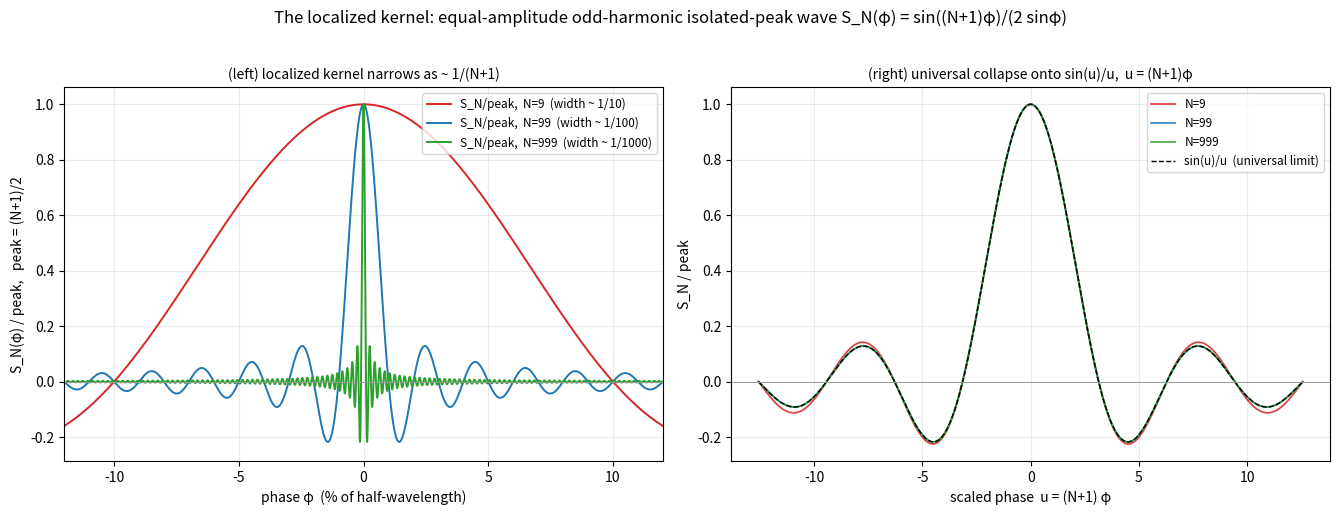

Generate this figure with matplotlib:
#!/usr/bin/env python3
# -*- coding: utf-8 -*-
"""Figure 2 : the localization kernel S_N and its universal collapse.
Generates born_localization_kernel.png / .svg  (2 panels):
 (left)  S_N(phi) normalized by its peak (N+1)/2, vs phase in % of half-wavelength,
         for N = 9, 99, 999 : the main peak narrows as ~ 1/(N+1).
 (right) the same curves vs the scaled variable u = (N+1) phi : they COLLAPSE onto
         the universal form sin(u)/u (sinc), the truncated-reproducing-kernel limit.
Consistent with the starting paper (odd-harmonic isolated-peak wave, Zenodo v0.4).
"""
import numpy as np
import matplotlib
matplotlib.use("Agg")
import matplotlib.pyplot as plt

def S_N(x, N):
    x = np.asarray(x, float)
    s = np.sin(x)
    return np.where(np.abs(s) < 1e-12, (N+1)/2.0, np.sin((N+1)*x)/(2.0*s))

fig, (axL, axR) = plt.subplots(1, 2, figsize=(13.5, 5.0))
colors = {9: "#d62728", 99: "#1f77b4", 999: "#2ca02c"}

# (left) normalized kernel vs phase (% of half-wavelength): narrowing ~ 1/(N+1)
phi = np.linspace(-np.pi/2, np.pi/2, 400001)
xpct = phi/np.pi*100
for N in (9, 99, 999):
    Shat = S_N(phi, N)/((N+1)/2.0)
    axL.plot(xpct, Shat, color=colors[N], lw=1.4, label=f"S_N/peak,  N={N}  (width ~ 1/{N+1})")
axL.set_xlim(-12, 12)
axL.set_title("(left) localized kernel narrows as ~ 1/(N+1)", fontsize=10)
axL.set_xlabel("phase φ  (% of half-wavelength)")
axL.set_ylabel("S_N(φ) / peak,   peak = (N+1)/2")
axL.axhline(0, color="0.6", lw=0.7); axL.grid(alpha=0.25)
axL.legend(fontsize=8.5, loc="upper right")

# (right) vs scaled u = (N+1) phi : universal collapse onto sin(u)/u
for N in (9, 99, 999):
    u = (N+1)*phi
    Shat = S_N(phi, N)/((N+1)/2.0)
    m = np.abs(u) <= 4*np.pi
    axR.plot(u[m], Shat[m], color=colors[N], lw=1.3, alpha=0.85, label=f"N={N}")
uu = np.linspace(-4*np.pi, 4*np.pi, 2000)
sinc = np.where(np.abs(uu) < 1e-9, 1.0, np.sin(uu)/uu)
axR.plot(uu, sinc, color="k", lw=1.0, ls="--", label="sin(u)/u  (universal limit)")
axR.set_title("(right) universal collapse onto sin(u)/u,  u = (N+1)φ", fontsize=10)
axR.set_xlabel("scaled phase  u = (N+1) φ")
axR.set_ylabel("S_N / peak")
axR.axhline(0, color="0.6", lw=0.7); axR.grid(alpha=0.25)
axR.legend(fontsize=8.5, loc="upper right")

fig.suptitle("The localized kernel: equal-amplitude odd-harmonic isolated-peak wave "
             "S_N(φ) = sin((N+1)φ)/(2 sinφ)", fontsize=12, y=1.02)
fig.tight_layout()
fig.savefig("born_localization_kernel.png", dpi=150, bbox_inches="tight")
fig.savefig("born_localization_kernel.svg", bbox_inches="tight")
plt.close(fig)
print("saved born_localization_kernel.png/.svg")
